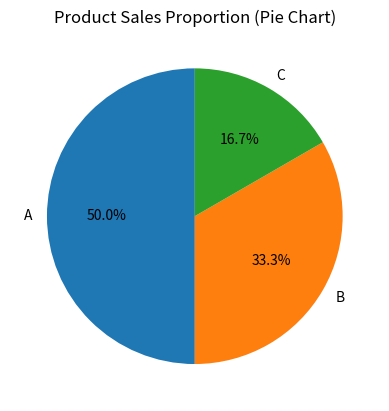

Reproduce this figure in Python.
import pandas as pd
import matplotlib.pyplot as plt
import seaborn as sns
labels = ['A', 'B', 'C']
sizes = [300, 200, 100]
plt.pie(sizes, labels=labels, autopct='%1.1f%%', startangle=90)
plt.title("Product Sales Proportion (Pie Chart)")
plt.show()
